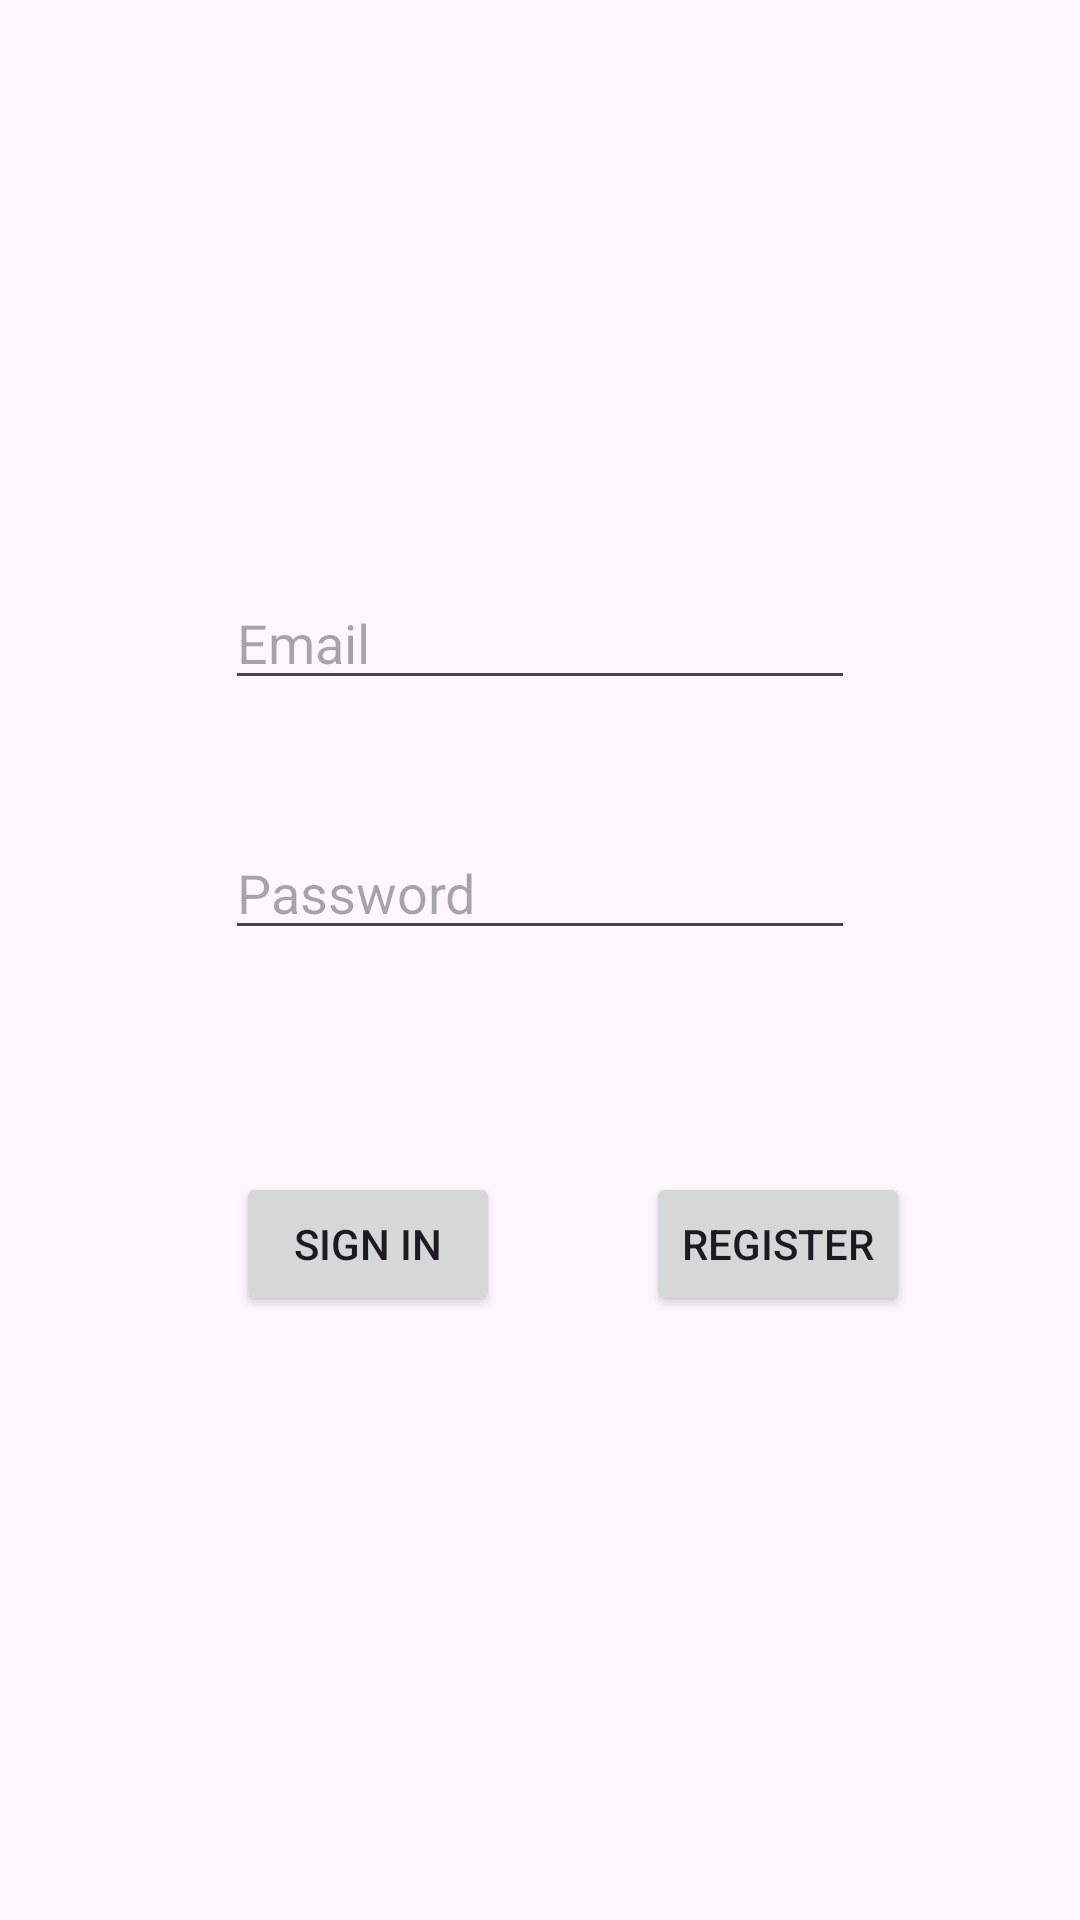

Reconstruct the res/layout file that produces this screen, plus the resources it refers to.
<!-- AndroidManifest.xml: application theme Theme.Project6 -->
<!-- res/layout/activity_main.xml -->
<?xml version="1.0" encoding="utf-8"?>
<androidx.constraintlayout.widget.ConstraintLayout xmlns:android="http://schemas.android.com/apk/res/android"
    xmlns:app="http://schemas.android.com/apk/res-auto"
    xmlns:tools="http://schemas.android.com/tools"
    android:layout_width="match_parent"
    android:layout_height="match_parent"
    tools:context=".MainActivity">

    <EditText
        android:id="@+id/emailEditText"
        android:layout_width="wrap_content"
        android:layout_height="wrap_content"
        android:layout_marginTop="192dp"
        android:ems="10"
        android:hint="Email"
        android:inputType="text"
        app:layout_constraintEnd_toEndOf="parent"
        app:layout_constraintStart_toStartOf="parent"
        app:layout_constraintTop_toTopOf="parent" />

    <EditText
        android:id="@+id/passwordEditText"
        android:layout_width="wrap_content"
        android:layout_height="wrap_content"
        android:layout_marginTop="42dp"
        android:ems="10"
        android:hint="Password"
        android:inputType="text"
        app:layout_constraintStart_toStartOf="@+id/emailEditText"
        app:layout_constraintTop_toBottomOf="@+id/emailEditText" />

    <Button
        android:id="@+id/signInButton"
        android:layout_width="wrap_content"
        android:layout_height="wrap_content"
        android:layout_marginStart="30dp"
        android:layout_marginTop="74dp"
        android:onClick="goSignIn"
        android:text="Sign In"
        app:layout_constraintEnd_toStartOf="@+id/registerButton"
        app:layout_constraintStart_toStartOf="parent"
        app:layout_constraintTop_toBottomOf="@+id/passwordEditText" />

    <Button
        android:id="@+id/registerButton"
        android:layout_width="wrap_content"
        android:layout_height="wrap_content"
        android:layout_marginEnd="8dp"
        android:onClick="goRegister"
        android:text="Register"
        app:layout_constraintBaseline_toBaselineOf="@+id/signInButton"
        app:layout_constraintEnd_toEndOf="parent"
        app:layout_constraintStart_toEndOf="@+id/signInButton" />
</androidx.constraintlayout.widget.ConstraintLayout>
<!-- resources referenced by this layout -->
<resources>
  <style name="Theme.Project6" parent="Base.Theme.Project6" />
  <style name="Base.Theme.Project6" parent="Theme.Material3.DayNight.NoActionBar">
          
          
      </style>
</resources>
